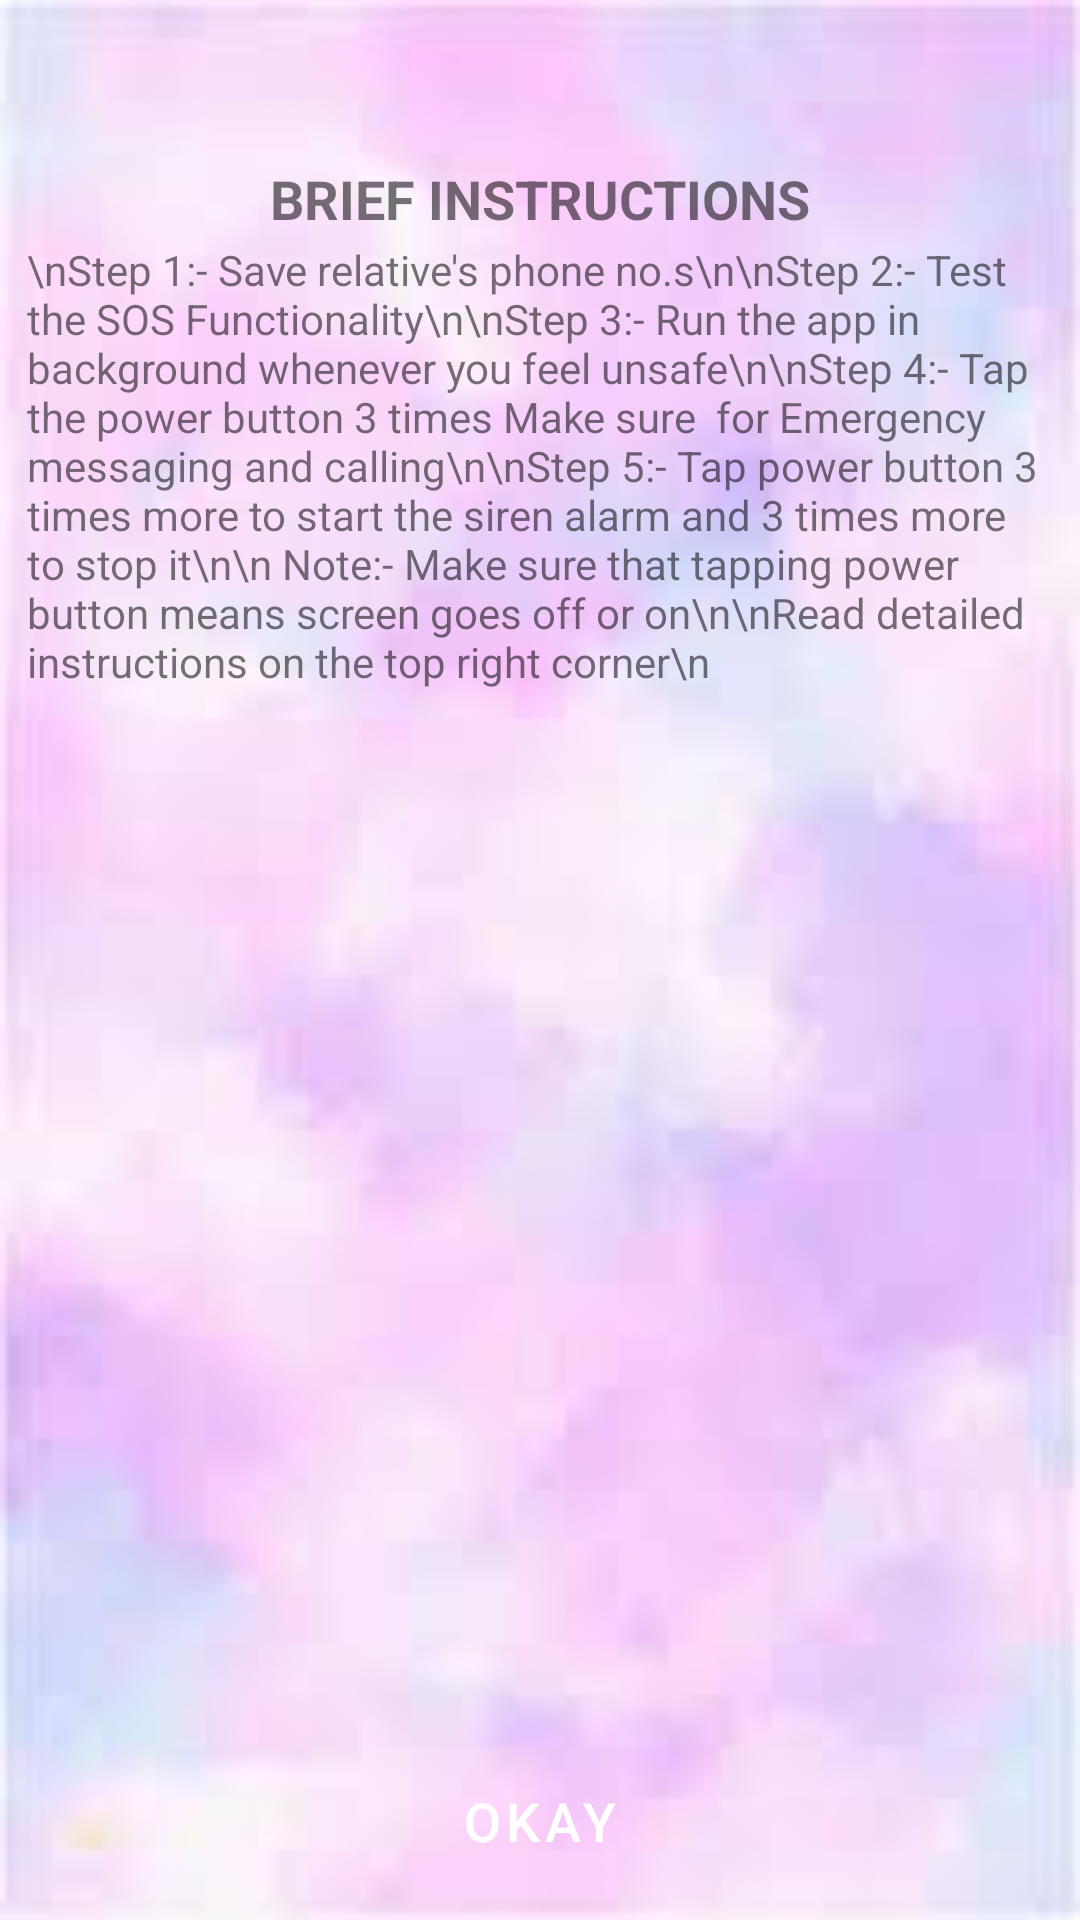

The Android layout XML behind this screen, and the referenced resources:
<!-- AndroidManifest.xml: application theme Theme.Damini -->
<!-- res/layout/custom_dialog.xml -->
<?xml version="1.0" encoding="utf-8"?>
<LinearLayout xmlns:android="http://schemas.android.com/apk/res/android"
    android:layout_width="match_parent"
    android:layout_height="match_parent"
    android:orientation="vertical"
    android:background="@drawable/bgapps"
    android:padding="4dp">
    <TextView
        android:id="@+id/headings"
        android:layout_width="match_parent"
        android:layout_height="wrap_content"
        android:text="BRIEF INSTRUCTIONS"
        android:textStyle="bold"
        android:textSize="18dp"
        android:gravity="center_horizontal"
        android:paddingTop="50dp"
        android:background="@color/lightGray"
        />
    <ScrollView
        android:layout_width="match_parent"
        android:layout_height="0dp"
        android:layout_weight="6"
        android:background="@color/lightGray">

        <TextView
            android:id="@+id/textFormodal"
            android:layout_width="match_parent"
            android:layout_height="wrap_content"
            android:gravity="start"
            android:inputType="textMultiLine"
            android:paddingRight="2dp"
            android:paddingLeft="5dp"
            android:paddingTop="2dp"
            android:text="\nStep 1:- Save relative's phone no.s\n\nStep 2:- Test the SOS Functionality\n\nStep 3:- Run the app in background whenever you feel unsafe\n\nStep 4:- Tap the power button 3 times Make sure  for Emergency messaging and calling\n\nStep 5:- Tap power button 3 times more to start the siren alarm and 3 times more to stop it\n\n Note:- Make sure that tapping power button means screen goes off or on\n\nRead detailed instructions on the top right corner\n"
            android:textAlignment="textStart"
            android:textSize="14sp" />

    </ScrollView>

    <LinearLayout
        android:layout_width="match_parent"
        android:layout_height="0dp"
        android:layout_marginTop="0dp"
        android:layout_weight="1"
        android:layout_marginBottom="0dp"
        android:orientation="horizontal">

        <CheckBox
            android:id="@+id/checkBox"
            android:layout_width="wrap_content"
            android:layout_height="wrap_content"
            android:layout_gravity="center"
            android:layout_marginStart="4dp"
            android:layout_marginLeft="4dp"
            android:layout_marginTop="2dp"
            android:layout_marginBottom="2dp"
            android:enabled="false"
            android:textColor="@color/colorPrimary"
            android:visibility="invisible" />

        <TextView
            android:id="@+id/checkBoxText"
            android:layout_width="wrap_content"
            android:layout_height="wrap_content"
            android:layout_gravity="center"
            android:layout_marginTop="2dp"
            android:enabled="false"
            android:text="TextView"
            android:visibility="invisible" />


    </LinearLayout>

    <Button
        android:id="@+id/btn_okay"
        android:layout_width="wrap_content"
        android:layout_height="wrap_content"
        android:layout_gravity="center_horizontal"
        android:layout_marginBottom="5dp"
        android:clickable="true"
        android:focusable="true"
        android:foreground="?android:attr/selectableItemBackground"
        android:background="@drawable/button"
        android:backgroundTint="@color/colorPrimary"
        android:text="Okay"
        android:textColor="#ffffff"
        android:textSize="18sp" />
</LinearLayout>
<!-- resources referenced by this layout -->
<resources>
  <!-- drawable bgapps: jpg bitmap (drawable, 2695 bytes) -->
  <style name="Theme.Damini" parent="Theme.MaterialComponents.DayNight.DarkActionBar">
          
          <item name="colorPrimary">@color/purple_500</item>
          <item name="colorPrimaryVariant">@color/purple_700</item>
          <item name="colorOnPrimary">@color/white</item>
          
          <item name="colorSecondary">@color/teal_200</item>
          <item name="colorSecondaryVariant">@color/teal_700</item>
          <item name="colorOnSecondary">@color/black</item>
          
          <item name="android:statusBarColor" tools:targetApi="l">?attr/colorPrimaryVariant</item>
          
      </style>
  <!-- not gathered from this repository: default colours our renderer supplied (Android Studio template values) -->
  <color name="purple_500">#FF6200EE</color>
  <color name="purple_700">#FF3700B3</color>
  <color name="teal_200">#FF03DAC5</color>
  <color name="teal_700">#FF018786</color>
  <color name="black">#FF000000</color>
  <color name="white">#FFFFFFFF</color>
  <color name="colorPrimary">#FF6200EE</color>
</resources>
